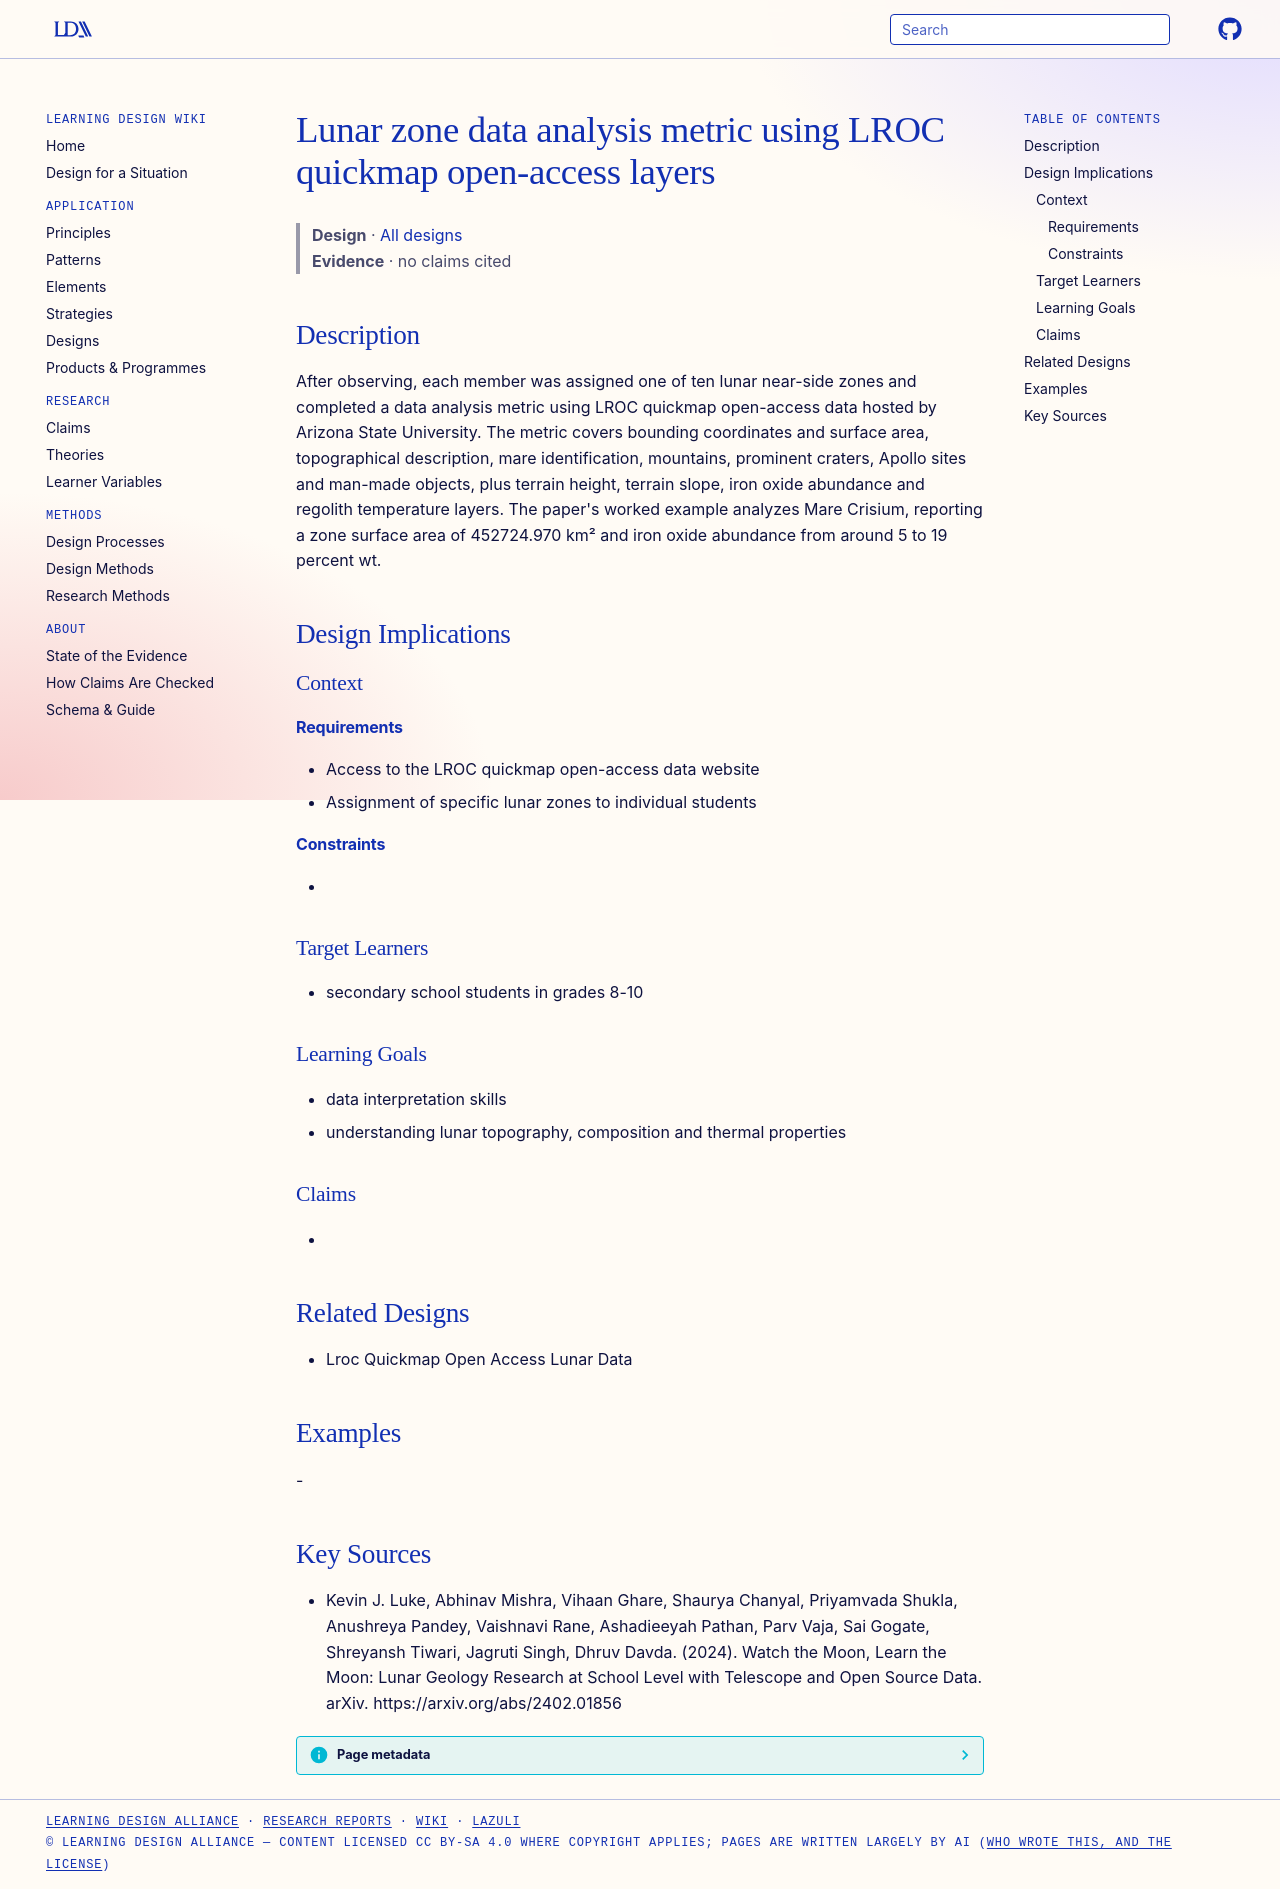

repository: Learning-Design-Alliance/learning-wiki · page: designs/lunar-zone-data-analysis-metric/index.html · generator: mkdocs

---
type: design
id: lunar-zone-data-analysis-metric
title: Lunar zone data analysis metric using LROC quickmap open-access layers
description: After observing, each member was assigned one of ten lunar near-side zones and completed a data analysis metric using LROC quickmap open-access data hosted by Arizona State University.
status: review
generated:
  by: "process:settle-candidates"
  at: 2026-11-20
sources:
  - id: kevin-j-luke-2024
    resource: "https://arxiv.org/abs/2402.01856"
    title: "Kevin J. Luke, Abhinav Mishra, Vihaan Ghare, Shaurya Chanyal, Priyamvada Shukla, Anushreya Pandey, Vaishnavi Rane, Ashadieeyah Pathan, Parv Vaja, Sai Gogate, Shreyansh Tiwari, Jagruti Singh, Dhruv Davda. (2024). Watch the Moon, Learn the Moon: Lunar Geology Research at School Level with Telescope and Open Source Data. arXiv. https://arxiv.org/abs/2402.01856"
    author: Kevin J. Luke, Abhinav Mishra, Vihaan Ghare, Shaurya Chanyal, Priyamvada Shukla, Anushreya Pandey, Vaishnavi Rane, Ashadieeyah Pathan, Parv Vaja, Sai Gogate, Shreyansh Tiwari, Jagruti Singh, Dhruv Davda
---

# Lunar zone data analysis metric using LROC quickmap open-access layers

> **Design** · [All designs](index.md)
> **Evidence** · no claims cited

## Description
After observing, each member was assigned one of ten lunar near-side zones and completed a data analysis metric using LROC quickmap open-access data hosted by Arizona State University. The metric covers bounding coordinates and surface area, topographical description, mare identification, mountains, prominent craters, Apollo sites and man-made objects, plus terrain height, terrain slope, iron oxide abundance and regolith temperature layers. The paper's worked example analyzes Mare Crisium, reporting a zone surface area of 452724.970 km² and iron oxide abundance from around 5 to 19 percent wt.

## Design Implications

### Context
#### Requirements
- Access to the LROC quickmap open-access data website
- Assignment of specific lunar zones to individual students
#### Constraints
- 

### Target Learners
- secondary school students in grades 8-10

### Learning Goals
- data interpretation skills
- understanding lunar topography, composition and thermal properties

### Claims
- 

## Related Designs
- Lroc Quickmap Open Access Lunar Data

## Examples
-

## Key Sources
- Kevin J. Luke, Abhinav Mishra, Vihaan Ghare, Shaurya Chanyal, Priyamvada Shukla, Anushreya Pandey, Vaishnavi Rane, Ashadieeyah Pathan, Parv Vaja, Sai Gogate, Shreyansh Tiwari, Jagruti Singh, Dhruv Davda. (2024). Watch the Moon, Learn the Moon: Lunar Geology Research at School Level with Telescope and Open Source Data. arXiv. https://arxiv.org/abs/2402.01856
